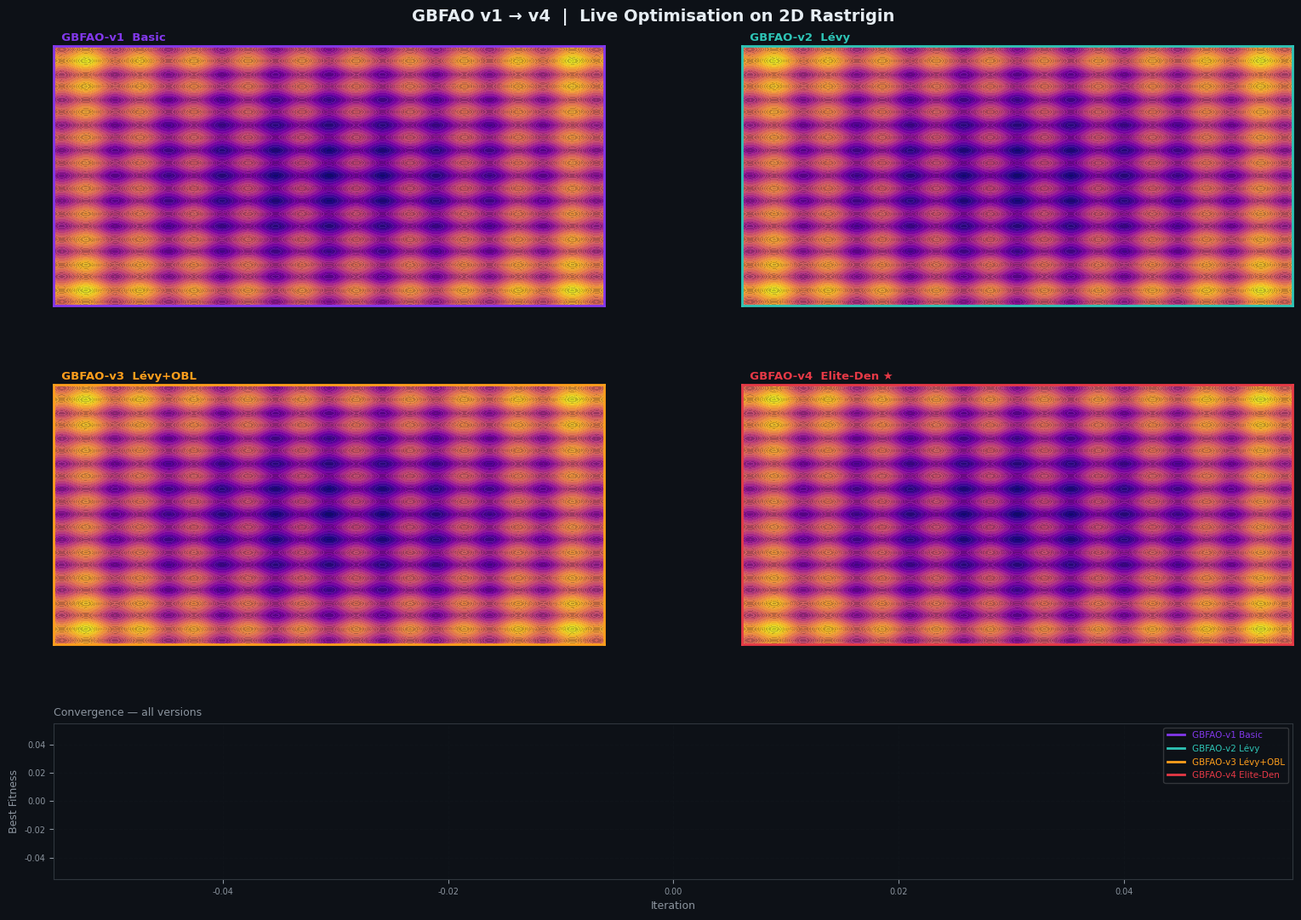

Reproduce this figure in Python.
"""
animate_all_versions.py
───────────────────────
Live animation of GBFAO v1, v2, v3, v4 running simultaneously on a 2D
Rastrigin landscape.  Each version runs its own population step-by-step
so you can watch the bears move in real-time.

Layout
------
  [v1 landscape] [v2 landscape]
  [v3 landscape] [v4 landscape]
  [────── shared convergence curve ──────]

Run:
    python3 animate_all_versions.py
"""

import numpy as np
import matplotlib
import matplotlib.pyplot as plt
import matplotlib.patches as mpatches
from matplotlib.animation import FuncAnimation
from math import gamma, sin, pi

matplotlib.rcParams.update({
    "figure.facecolor": "#0d1117",
    "axes.facecolor":   "#0d1117",
    "text.color":       "#e6edf3",
    "axes.labelcolor":  "#e6edf3",
    "xtick.color":      "#8b949e",
    "ytick.color":      "#8b949e",
    "axes.edgecolor":   "#30363d",
    "grid.color":       "#21262d",
    "font.family":      "DejaVu Sans",
})

# ── 2D target function (Rastrigin, dim=2) ─────────────────────────────────────
LB, UB = -5.12, 5.12

def rastrigin2d(x):
    return float(x[0]**2 - 10*np.cos(2*np.pi*x[0]) +
                 x[1]**2 - 10*np.cos(2*np.pi*x[1]) + 20)

# Precompute landscape grid
G = 200
gx = np.linspace(LB, UB, G)
gy = np.linspace(LB, UB, G)
XX, YY = np.meshgrid(gx, gy)
ZZ = np.vectorize(lambda a, b: rastrigin2d(np.array([a, b])))(XX, YY)

# ── Lévy helpers ──────────────────────────────────────────────────────────────
def _levy_vec(dim, beta=1.5):
    su = (gamma(1+beta)*sin(pi*beta/2) /
          (gamma((1+beta)/2)*beta*2**((beta-1)/2)))**(1/beta)
    u  = np.random.randn(dim)*su
    v  = np.random.randn(dim)
    return u / (np.abs(v)**(1/beta))

def _levy_mat(n, dim, beta=1.5):
    su = (gamma(1+beta)*sin(pi*beta/2) /
          (gamma((1+beta)/2)*beta*2**((beta-1)/2)))**(1/beta)
    u  = np.random.randn(n, dim)*su
    v  = np.random.randn(n, dim)
    return u / (np.abs(v)**(1/beta))

# ── Per-version step-by-step classes ─────────────────────────────────────────

class GBFAOv1State:
    label    = "GBFAO-v1  Basic"
    color    = "#8338EC"
    max_iter = 300

    def __init__(self, pop=20, dim=2):
        self.pop  = pop; self.dim = dim; self.t = 0
        self.pos  = np.random.uniform(LB, UB, (pop, dim))
        self.fit  = np.array([rastrigin2d(self.pos[i]) for i in range(pop)])
        bi        = np.argmin(self.fit)
        self.best_pos = self.pos[bi].copy()
        self.best_fit = float(self.fit[bi])
        self.curve    = [self.best_fit]
        self.phase    = "Foraging"

    def step(self):
        self.t += 1
        alpha  = self.t / self.max_iter
        if   alpha < 1/3: self.phase = "Foraging"
        elif alpha < 2/3: self.phase = "Hyperphagia"
        else:             self.phase = "Hibernation"

        for i in range(self.pop):
            x = self.pos[i].copy()
            if alpha < 1/3:
                r1  = np.random.rand(self.dim)
                r2  = np.random.rand(self.dim)
                a, b = np.random.randint(self.pop, size=2)
                x_new = x + r1*(self.best_pos - x) + r2*(self.pos[a] - self.pos[b])
            elif alpha < 2/3:
                r     = np.random.rand(self.dim)
                x_new = self.best_pos + r*np.exp(-alpha)*(self.best_pos - x)
            else:
                sigma = max(float(np.mean((1-alpha)*(UB-LB))), 1e-8)
                x_new = self.best_pos + np.random.normal(0, sigma, self.dim)

            x_new = np.clip(x_new, LB, UB)
            f_new = rastrigin2d(x_new)
            if f_new < self.fit[i]:
                self.pos[i] = x_new; self.fit[i] = f_new
                if f_new < self.best_fit:
                    self.best_fit = f_new; self.best_pos = x_new.copy()

        self.curve.append(self.best_fit)
        return self.t >= self.max_iter


class GBFAOv2State:
    label    = "GBFAO-v2  Lévy"
    color    = "#2EC4B6"
    max_iter = 250

    def __init__(self, pop=20, dim=2):
        self.pop  = pop; self.dim = dim; self.t = 0
        self.pos  = np.random.uniform(LB, UB, (pop, dim))
        self.fit  = np.array([rastrigin2d(self.pos[i]) for i in range(pop)])
        bi        = np.argmin(self.fit)
        self.best_pos = self.pos[bi].copy()
        self.best_fit = float(self.fit[bi])
        self.curve    = [self.best_fit]
        self.phase    = "Foraging"

    def step(self):
        self.t += 1
        alpha = self.t / self.max_iter
        if   alpha < 1/3: self.phase = "Foraging"
        elif alpha < 2/3: self.phase = "Hyperphagia"
        else:             self.phase = "Hibernation"

        for i in range(self.pop):
            x   = self.pos[i].copy()
            lev = _levy_vec(self.dim)
            if alpha < 1/3:
                r     = np.random.rand(self.dim)
                a, b  = np.random.randint(self.pop, size=2)
                x_new = x + lev*(self.best_pos - x) + r*(self.pos[a] - self.pos[b])
            elif alpha < 2/3:
                r     = np.random.rand(self.dim)
                x_new = self.best_pos + r*np.exp(-alpha)*np.abs(lev)*(self.best_pos - x)
            else:
                sigma = max(float(np.mean((1-alpha)*(UB-LB)*0.5)), 1e-8)
                x_new = self.best_pos + np.random.normal(0, sigma, self.dim)

            x_new = np.clip(x_new, LB, UB)
            f_new = rastrigin2d(x_new)
            if f_new < self.fit[i]:
                self.pos[i] = x_new; self.fit[i] = f_new
                if f_new < self.best_fit:
                    self.best_fit = f_new; self.best_pos = x_new.copy()

        self.curve.append(self.best_fit)
        return self.t >= self.max_iter


class GBFAOv3State:
    label    = "GBFAO-v3  Lévy+OBL"
    color    = "#FF9F1C"
    max_iter = 200

    def __init__(self, pop=20, dim=2):
        self.pop  = pop; self.dim = dim; self.t = 0
        self.obl_interval = 15; self.obl_rate = 0.30

        self.pos  = np.random.uniform(LB, UB, (pop, dim))
        self.fit  = np.array([rastrigin2d(self.pos[i]) for i in range(pop)])
        # OBL init
        opp  = np.clip(LB + UB - self.pos, LB, UB)
        fo   = np.array([rastrigin2d(opp[i]) for i in range(pop)])
        mask = fo < self.fit
        self.pos  = np.where(mask[:, None], opp, self.pos)
        self.fit  = np.where(mask, fo, self.fit)

        bi        = np.argmin(self.fit)
        self.best_pos = self.pos[bi].copy()
        self.best_fit = float(self.fit[bi])
        self.curve    = [self.best_fit]
        self.phase    = "Foraging"

    def step(self):
        self.t += 1
        alpha = self.t / self.max_iter
        if   alpha < 1/3: self.phase = "Foraging"
        elif alpha < 2/3: self.phase = "Hyperphagia"
        else:             self.phase = "Hibernation"

        L = _levy_mat(self.pop, self.dim)
        R = np.random.rand(self.pop, self.dim)

        if alpha < 1/3:
            iA = np.random.randint(0, self.pop, self.pop)
            iB = np.random.randint(0, self.pop, self.pop)
            cand = self.pos + L*(self.best_pos - self.pos) + R*(self.pos[iA] - self.pos[iB])
        elif alpha < 2/3:
            cand = self.best_pos + R*np.exp(-alpha)*np.abs(L)*(self.best_pos - self.pos)
        else:
            sigma = max(float(np.mean((1-alpha)*(UB-LB)*0.5)), 1e-8)
            cand  = self.best_pos + np.random.normal(0, sigma, (self.pop, self.dim))

        cand = np.clip(cand, LB, UB)
        for i in range(self.pop):
            f_new = rastrigin2d(cand[i])
            if f_new < self.fit[i]:
                self.pos[i] = cand[i]; self.fit[i] = f_new
                if f_new < self.best_fit:
                    self.best_fit = f_new; self.best_pos = cand[i].copy()

        # OBL jump for worst bears
        if self.t % self.obl_interval == 0:
            n_j = max(1, int(self.pop * self.obl_rate))
            for idx in np.argsort(self.fit)[::-1][:n_j]:
                opp   = np.clip(LB + UB - self.pos[idx], LB, UB)
                f_opp = rastrigin2d(opp)
                if f_opp < self.fit[idx]:
                    self.pos[idx] = opp; self.fit[idx] = f_opp
                    if f_opp < self.best_fit:
                        self.best_fit = f_opp; self.best_pos = opp.copy()

        self.curve.append(self.best_fit)
        return self.t >= self.max_iter


class GBFAOv4State:
    label    = "GBFAO-v4  Elite-Den ★"
    color    = "#E63946"
    max_iter = 150

    def __init__(self, pop=20, dim=2):
        self.pop  = pop; self.dim = dim; self.t = 0
        self.elite_size  = max(2, int(pop * 0.20))
        self.obl_interval = 12; self.obl_rate = 0.30; self.CR = 0.9

        self.pos  = np.random.uniform(LB, UB, (pop, dim))
        self.fit  = np.array([rastrigin2d(self.pos[i]) for i in range(pop)])
        opp  = np.clip(LB + UB - self.pos, LB, UB)
        fo   = np.array([rastrigin2d(opp[i]) for i in range(pop)])
        mask = fo < self.fit
        self.pos  = np.where(mask[:, None], opp, self.pos)
        self.fit  = np.where(mask, fo, self.fit)

        bi        = np.argmin(self.fit)
        self.best_pos = self.pos[bi].copy()
        self.best_fit = float(self.fit[bi])
        self.elite    = self.pos[np.argsort(self.fit)[:self.elite_size]].copy()
        self.curve    = [self.best_fit]
        self.phase    = "Foraging"

    def _sig_alpha(self):
        return 1.0 / (1.0 + np.exp(-10*(self.t/self.max_iter - 0.5)))

    def step(self):
        self.t += 1
        alpha = self._sig_alpha()
        if   alpha < 0.33: self.phase = "Foraging"
        elif alpha < 0.67: self.phase = "Hyperphagia"
        else:              self.phase = "Hibernation"

        L = _levy_mat(self.pop, self.dim)
        R = np.random.rand(self.pop, self.dim)

        if alpha < 0.33:
            e_ref = self.elite[np.random.randint(self.elite_size)]
            iA    = np.random.randint(0, self.pop, self.pop)
            iB    = np.random.randint(0, self.pop, self.pop)
            cand  = self.pos + L*(e_ref - self.pos) + R*(self.pos[iA] - self.pos[iB])
        elif alpha < 0.67:
            cand = self.best_pos + R*np.exp(-alpha)*np.abs(L)*(self.best_pos - self.pos)
        else:
            sigma = max(np.mean((1-alpha)*(UB-LB)*0.3), 1e-8)
            cand  = np.array([self.best_pos + np.random.standard_cauchy(self.dim)*sigma
                              for _ in range(self.pop)])

        # Dimensional mask
        new_pos = self.pos.copy()
        for i in range(self.pop):
            mask_d = np.random.rand(self.dim) < self.CR
            if not mask_d.any(): mask_d[np.random.randint(self.dim)] = True
            new_pos[i] = np.where(mask_d, cand[i], self.pos[i])
        new_pos = np.clip(new_pos, LB, UB)

        for i in range(self.pop):
            f_new = rastrigin2d(new_pos[i])
            if f_new < self.fit[i]:
                self.pos[i] = new_pos[i]; self.fit[i] = f_new
                if f_new < self.best_fit:
                    self.best_fit = f_new; self.best_pos = new_pos[i].copy()

        self.elite = self.pos[np.argsort(self.fit)[:self.elite_size]].copy()

        if self.t % self.obl_interval == 0:
            n_j = max(1, int(self.pop * self.obl_rate))
            for idx in np.argsort(self.fit)[::-1][:n_j]:
                opp   = np.clip(LB + UB - self.pos[idx], LB, UB)
                f_opp = rastrigin2d(opp)
                if f_opp < self.fit[idx]:
                    self.pos[idx] = opp; self.fit[idx] = f_opp
                    if f_opp < self.best_fit:
                        self.best_fit = f_opp; self.best_pos = opp.copy()

        self.curve.append(self.best_fit)
        return self.t >= self.max_iter


# ── Figure layout ─────────────────────────────────────────────────────────────
POP  = 20
DIMS = 2

states = [GBFAOv1State(POP, DIMS),
          GBFAOv2State(POP, DIMS),
          GBFAOv3State(POP, DIMS),
          GBFAOv4State(POP, DIMS)]

PHASE_COLORS = {
    "Foraging":    "#06D6A0",
    "Hyperphagia": "#FFB703",
    "Hibernation": "#E63946",
}

fig = plt.figure(figsize=(16, 11), facecolor="#0d1117")
fig.suptitle("GBFAO v1 → v4  |  Live Optimisation on 2D Rastrigin",
             fontsize=14, fontweight="bold", color="#e6edf3", y=0.98)

# 4 landscape axes (top 2×2) + 1 convergence axis (bottom strip)
gs = fig.add_gridspec(3, 2, height_ratios=[1, 1, 0.6],
                      hspace=0.35, wspace=0.25,
                      left=0.06, right=0.97, top=0.94, bottom=0.05)

land_axes  = [fig.add_subplot(gs[r, c]) for r in range(2) for c in range(2)]
conv_ax    = fig.add_subplot(gs[2, :])

# Draw landscape contours once
CMAP = plt.cm.plasma
for ax, st in zip(land_axes, states):
    ax.contourf(XX, YY, ZZ, levels=40, cmap=CMAP, alpha=0.75)
    ax.contour (XX, YY, ZZ, levels=15, colors="white", linewidths=0.3, alpha=0.15)
    ax.set_xlim(LB, UB); ax.set_ylim(LB, UB)
    ax.set_xticks([]); ax.set_yticks([])
    ax.set_facecolor("#0d1117")
    for spine in ax.spines.values():
        spine.set_edgecolor(st.color); spine.set_linewidth(2)

# Scatter handles for bears
scat_bears = []
scat_bests = []
phase_txts = []
iter_txts  = []

for ax, st in zip(land_axes, states):
    sb = ax.scatter([], [], s=55, c=st.color, edgecolors="white",
                    linewidths=0.5, zorder=5, alpha=0.9)
    sg = ax.scatter([], [], s=160, c="white", marker="*", zorder=10,
                    edgecolors=st.color, linewidths=1.2, label="Best")
    scat_bears.append(sb)
    scat_bests.append(sg)

    # Phase badge (top-left)
    ptxt = ax.text(0.03, 0.97, "", transform=ax.transAxes,
                   va="top", ha="left", fontsize=8, fontweight="bold",
                   color="#0d1117",
                   bbox=dict(boxstyle="round,pad=0.3", facecolor="#06D6A0",
                             edgecolor="none", alpha=0.9))
    phase_txts.append(ptxt)

    # Iter + best (bottom-right)
    itxt = ax.text(0.97, 0.03, "", transform=ax.transAxes,
                   va="bottom", ha="right", fontsize=7.5,
                   color="#e6edf3",
                   bbox=dict(boxstyle="round,pad=0.25", facecolor="#161b22",
                             edgecolor="#30363d", alpha=0.85))
    iter_txts.append(itxt)

    # Title strip
    ax.set_title(f"  {st.label}", fontsize=9.5, fontweight="bold",
                 color=st.color, loc="left", pad=4)

# Convergence axis
conv_ax.set_facecolor("#0d1117")
conv_ax.set_xlabel("Iteration", fontsize=9, color="#8b949e")
conv_ax.set_ylabel("Best Fitness", fontsize=9, color="#8b949e")
conv_ax.set_title("Convergence — all versions", fontsize=9,
                  color="#8b949e", loc="left")
conv_ax.grid(True, alpha=0.15, linestyle="--")
conv_ax.tick_params(labelsize=7)

conv_lines = []
for st in states:
    ln, = conv_ax.plot([], [], color=st.color, linewidth=2.0,
                       label=st.label.split()[0] + " " + st.label.split()[1])
    conv_lines.append(ln)
conv_ax.legend(loc="upper right", fontsize=7.5, framealpha=0.2,
               labelcolor="linecolor")

# Global-best star annotation on convergence
best_conv_dot, = conv_ax.plot([], [], "*", color="white", markersize=10, zorder=10)

TOTAL_FRAMES = max(st.max_iter for st in states) + 5
done = [False]*4


def update(frame):
    artists = []

    for k, (ax, st, sb, sg, ptxt, itxt, ln) in enumerate(
            zip(land_axes, states, scat_bears, scat_bests,
                phase_txts, iter_txts, conv_lines)):

        if not done[k]:
            done[k] = st.step()

        # Bear positions
        sb.set_offsets(st.pos)
        sg.set_offsets([st.best_pos])
        artists += [sb, sg]

        # Phase badge
        pc = PHASE_COLORS.get(st.phase, "#8b949e")
        ptxt.set_text(f" {st.phase} ")
        ptxt.set_bbox(dict(boxstyle="round,pad=0.3", facecolor=pc,
                           edgecolor="none", alpha=0.9))
        ptxt.set_color("#0d1117")
        artists.append(ptxt)

        # Iter + best info
        pct = int(100 * st.t / st.max_iter)
        itxt.set_text(f"Iter {st.t}/{st.max_iter}  [{pct}%]\nBest: {st.best_fit:.4f}")
        artists.append(itxt)

        # Convergence line
        iters = list(range(len(st.curve)))
        ln.set_data(iters, st.curve)
        artists.append(ln)

    # Auto-scale convergence axis
    all_fits = [v for st in states for v in st.curve]
    if all_fits:
        ymin = max(0, min(all_fits) - 1)
        ymax = max(all_fits) + 2
        conv_ax.set_ylim(ymin, ymax)
        conv_ax.set_xlim(0, max(st.t for st in states) + 2)

    # Star on the globally best value found so far
    best_k  = min(range(4), key=lambda k: states[k].best_fit)
    best_st = states[best_k]
    if best_st.curve:
        bi = int(np.argmin(best_st.curve))
        best_conv_dot.set_data([bi], [best_st.curve[bi]])
    artists.append(best_conv_dot)

    return artists


ani = FuncAnimation(fig, update, frames=TOTAL_FRAMES,
                    interval=80, blit=False, repeat=False)

plt.show()
